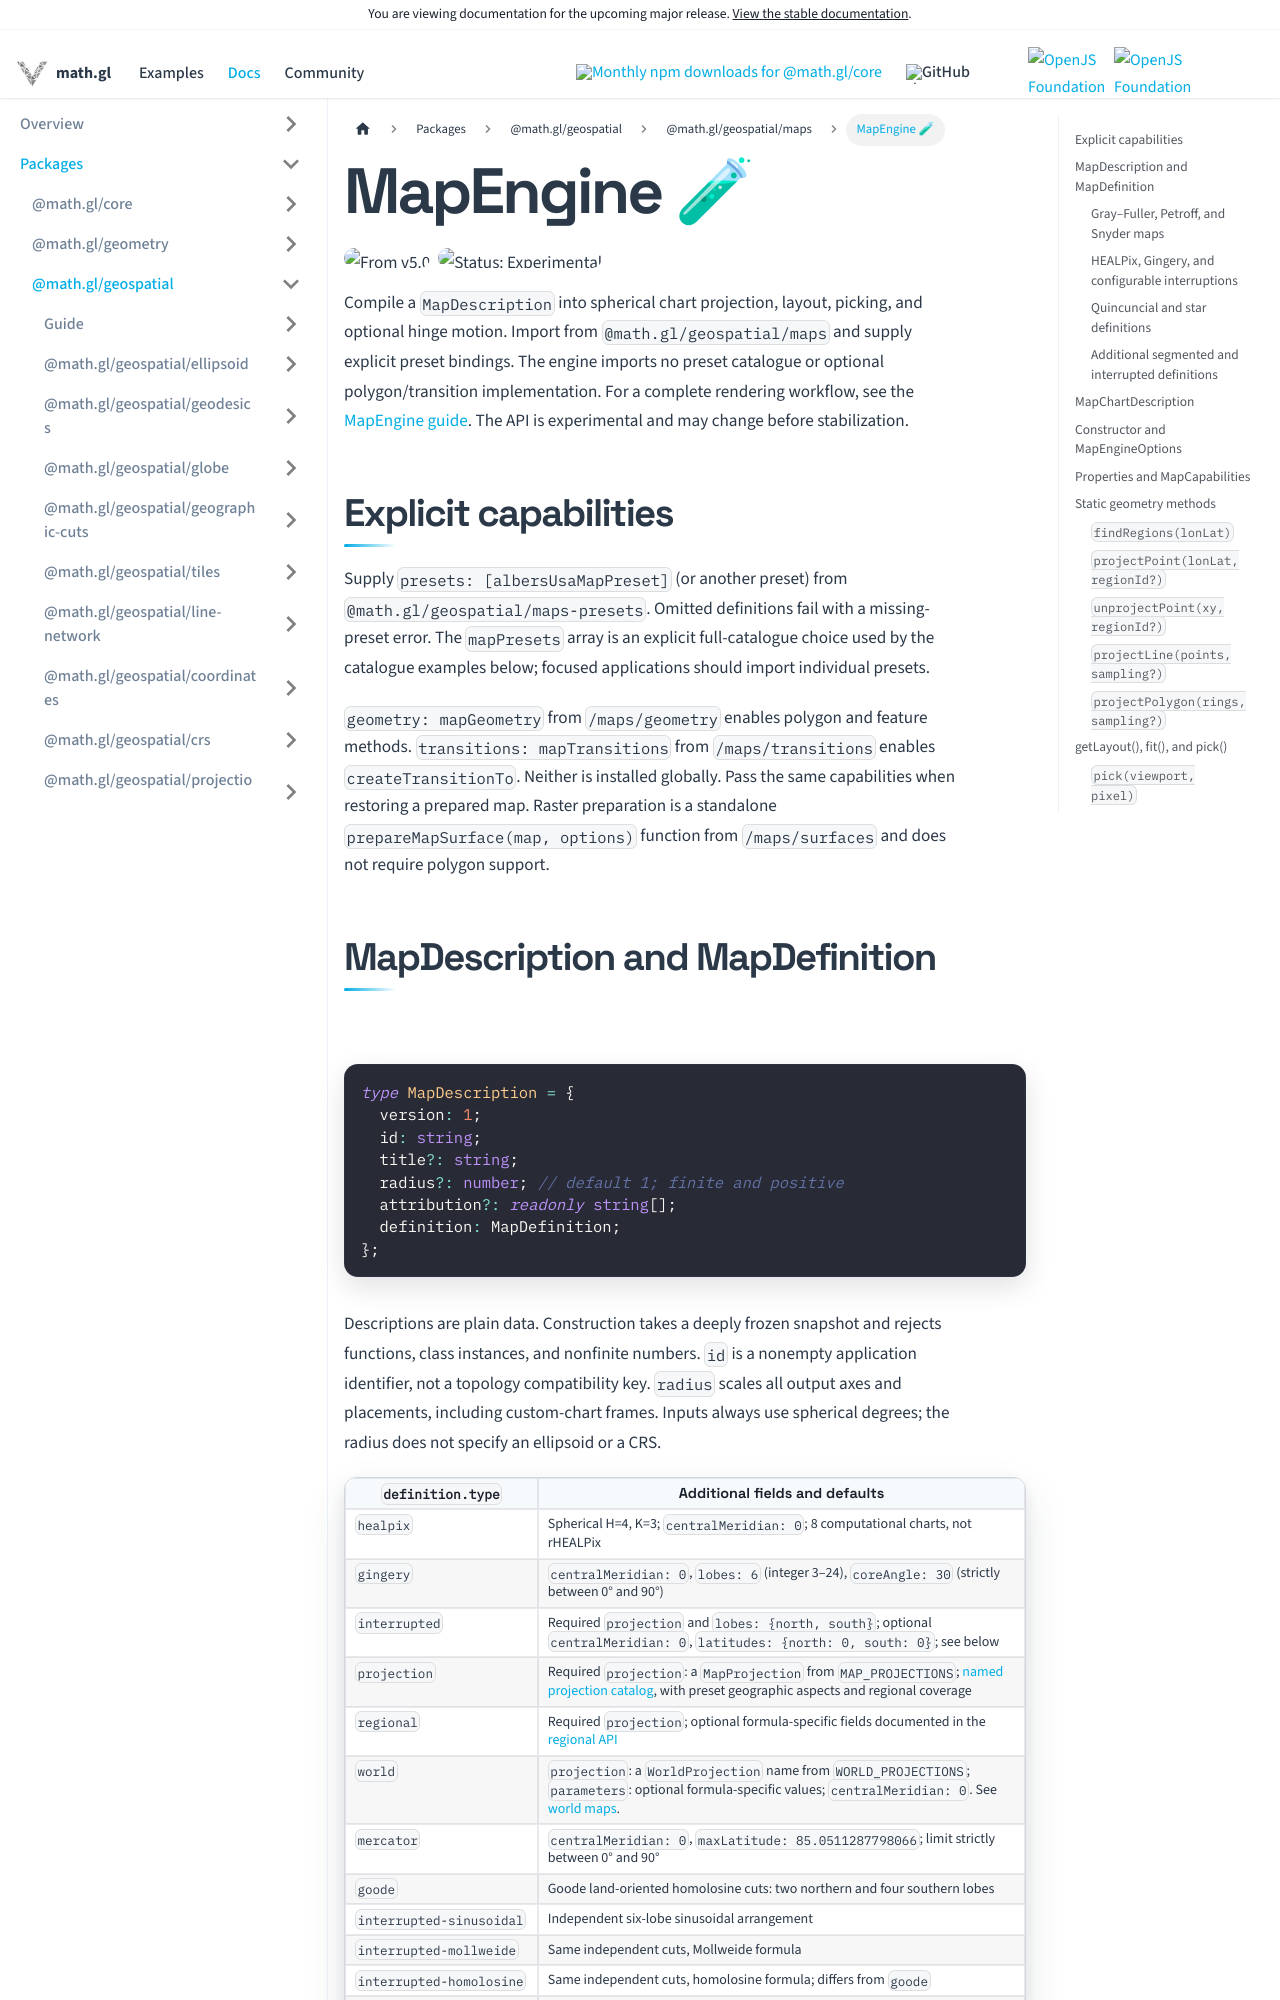

repository: visgl/math.gl · page: next/docs/modules/geospatial/maps/api-reference/map-engine.html · generator: docusaurus

# MapEngine 🧪

<p class="badges">
  <img src="https://img.shields.io/badge/From-v5.0-blue.svg?style=flat-square" alt="From v5.0" />
  <img src="https://img.shields.io/badge/Status-Experimental-orange.svg?style=flat-square" alt="Status: Experimental" />
</p>

Compile a `MapDescription` into spherical chart projection, layout, picking, and
optional hinge motion. Import from `@math.gl/geospatial/maps` and supply explicit
preset bindings. The engine imports no preset catalogue or optional polygon/transition implementation.
For a complete rendering workflow, see the [MapEngine guide](../developer-guide/map-engine.md).
The API is experimental and may change before stabilization.

## Explicit capabilities

Supply `presets: [albersUsaMapPreset]` (or another preset) from
`@math.gl/geospatial/maps-presets`. Omitted definitions fail with a missing-preset error.
The `mapPresets` array is an explicit full-catalogue choice used by the catalogue
examples below; focused applications should import individual presets.

`geometry: mapGeometry` from `/maps/geometry` enables polygon and feature methods.
`transitions: mapTransitions` from `/maps/transitions` enables `createTransitionTo`.
Neither is installed globally. Pass the same capabilities when restoring a prepared map.
Raster preparation is a standalone `prepareMapSurface(map, options)` function from
`/maps/surfaces` and does not require polygon support.
